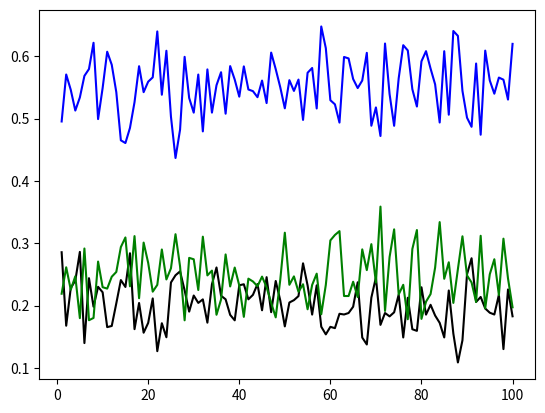

Write the Python code that produced this figure.
import numpy as np
import matplotlib.pyplot as plt

w1s, w2s, w3s = np.random.dirichlet((20, 55, 25), 100).transpose()

epochs = range(1, 101)
plt.plot(epochs, w1s, color='k')
plt.plot(epochs, w2s, color='b')
plt.plot(epochs, w3s, color='g')

plt.savefig('dirichlet_weights.png')
